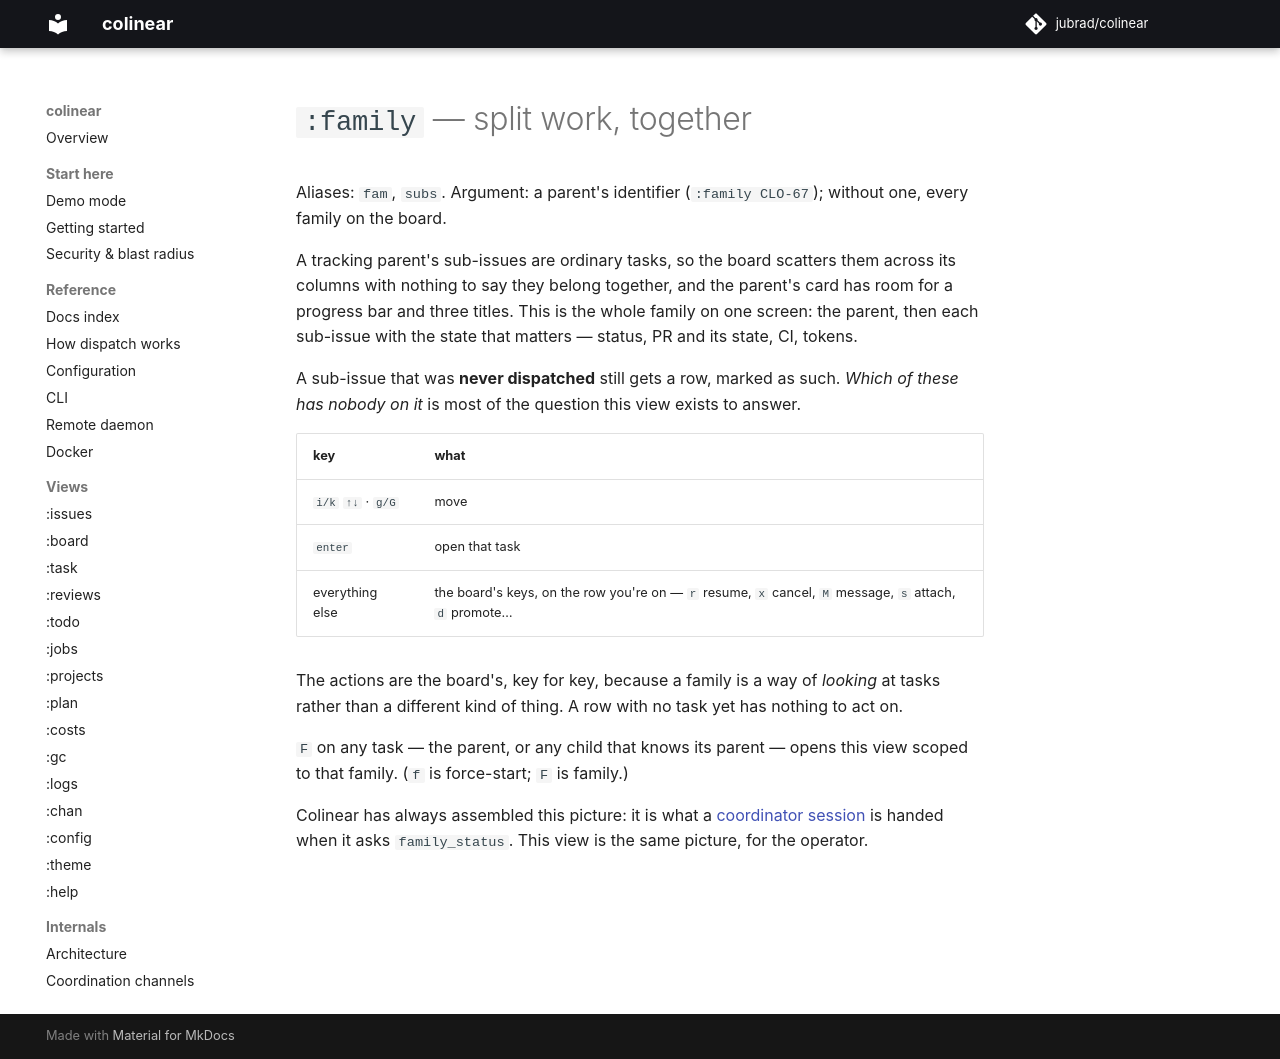

repository: jubrad/colinear · page: docs/views/family/index.html · generator: mkdocs

# `:family` — split work, together

Aliases: `fam`, `subs`. Argument: a parent's identifier (`:family CLO-67`); without one, every
family on the board.

A tracking parent's sub-issues are ordinary tasks, so the board scatters them across its columns
with nothing to say they belong together, and the parent's card has room for a progress bar and
three titles. This is the whole family on one screen: the parent, then each sub-issue with the
state that matters — status, PR and its state, CI, tokens.

A sub-issue that was **never dispatched** still gets a row, marked as such. *Which of these has
nobody on it* is most of the question this view exists to answer.

| key | what |
|---|---|
| `i/k` `↑↓` · `g/G` | move |
| `enter` | open that task |
| everything else | the board's keys, on the row you're on — `r` resume, `x` cancel, `M` message, `s` attach, `d` promote… |

The actions are the board's, key for key, because a family is a way of *looking* at tasks rather
than a different kind of thing. A row with no task yet has nothing to act on.

`F` on any task — the parent, or any child that knows its parent — opens this view scoped to that
family. (`f` is force-start; `F` is family.)

Colinear has always assembled this picture: it is what a [coordinator session](../../COORDINATION.md)
is handed when it asks `family_status`. This view is the same picture, for the operator.
